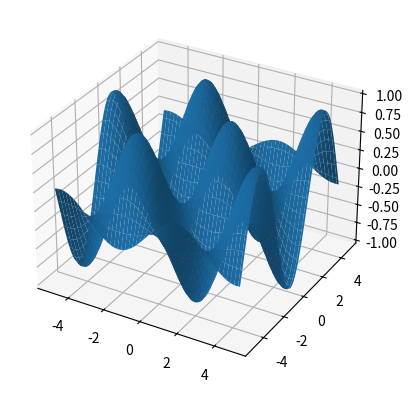

This figure's Python source:
import matplotlib.pyplot as plt
import numpy as np
from mpl_toolkits import mplot3d

# Single Points basic
# ax = plt.axes(projection="3d")
# ax.scatter(3, 5, 7)
# plt.show()

# Single Points Scattered
# ax = plt.axes(projection="3d")
# x_data = np.random.randint(0, 100, (500, ))
# y_data = np.random.randint(0, 100, (500, ))
# z_data = np.random.randint(0, 100, (500, ))
# ax.scatter(x_data, y_data, z_data, alpha=0.1)
# plt.show()

# Single Points Function
# ax = plt.axes(projection="3d")
# x_data = np.arange(0, 50, 0.1)
# y_data = np.arange(0, 50, 0.1)
# z_data = np.sin(x_data) * np.cos(y_data)
# ax.plot(x_data, y_data, z_data)
# ax.set_title("Cutie plot")
# ax.set_xlabel("X value label (cm)")
# ax.set_ylabel("Y value label (cm)")
# ax.set_zlabel("Z value label (cm)")
# plt.show()

# Surface Plots (mesh grid)
# ax = plt.axes(projection="3d")
# x_data = np.arange(0, 50, 0.1)
# y_data = np.arange(0, 50, 0.5)
# X, Y = np.meshgrid(x_data, y_data)
# print(X)
#
# Z = X * Y
# ax.plot_surface(X, Y, Z)
# plt.show()

# Surface Plots
ax = plt.axes(projection="3d")
x_data = np.arange(-5, 5, 0.1)
y_data = np.arange(-5, 5, 0.1)
X, Y = np.meshgrid(x_data, y_data)
print(X)

Z = np.sin(X) * np.cos(Y)
ax.plot_surface(X, Y, Z)
plt.show()